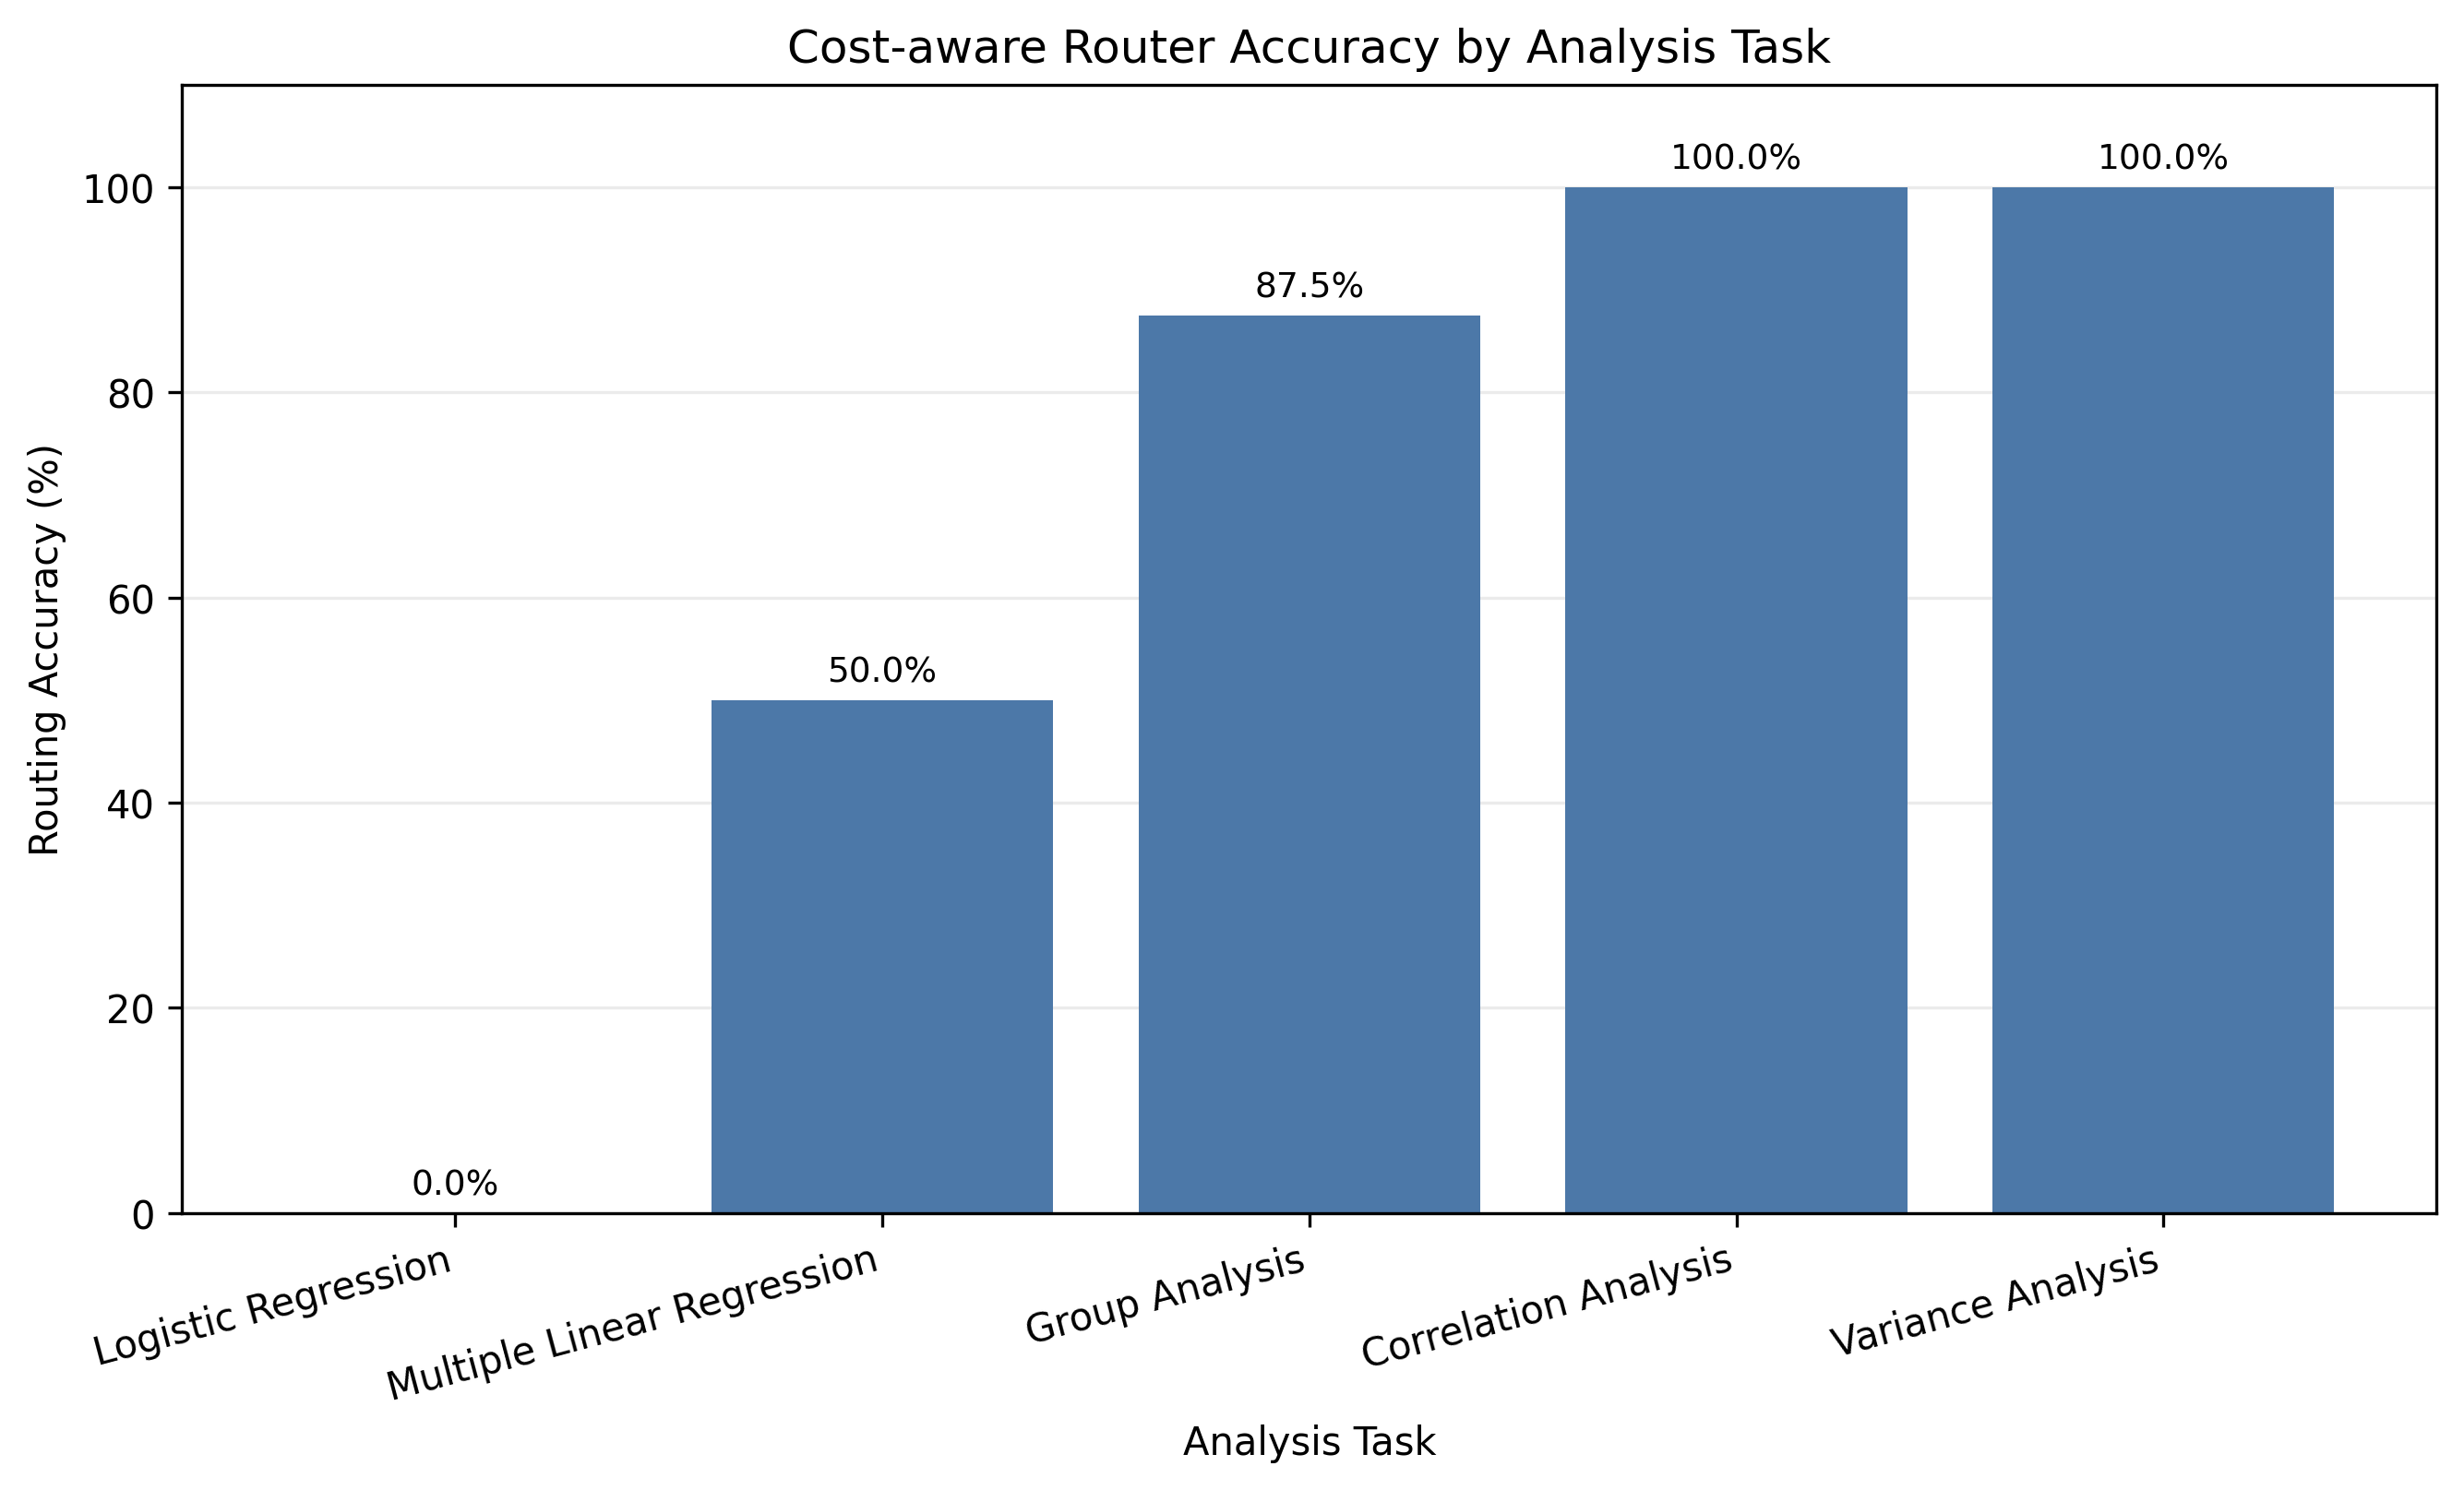

Values plotted in this chart, from the file beside it:
task, n_requests, n_correct, accuracy, accuracy_percent, task_label
table1_logistic_regression, 8, 0, 0.0, 0.0, Logistic Regression
table2_multiple_linear_regression, 8, 4, 0.5, 50.0, Multiple Linear Regression
figure1_group_analysis, 8, 7, 0.875, 87.5, Group Analysis
correlation_analysis, 8, 8, 1.0, 100.0, Correlation Analysis
variance_analysis, 8, 8, 1.0, 100.0, Variance Analysis
